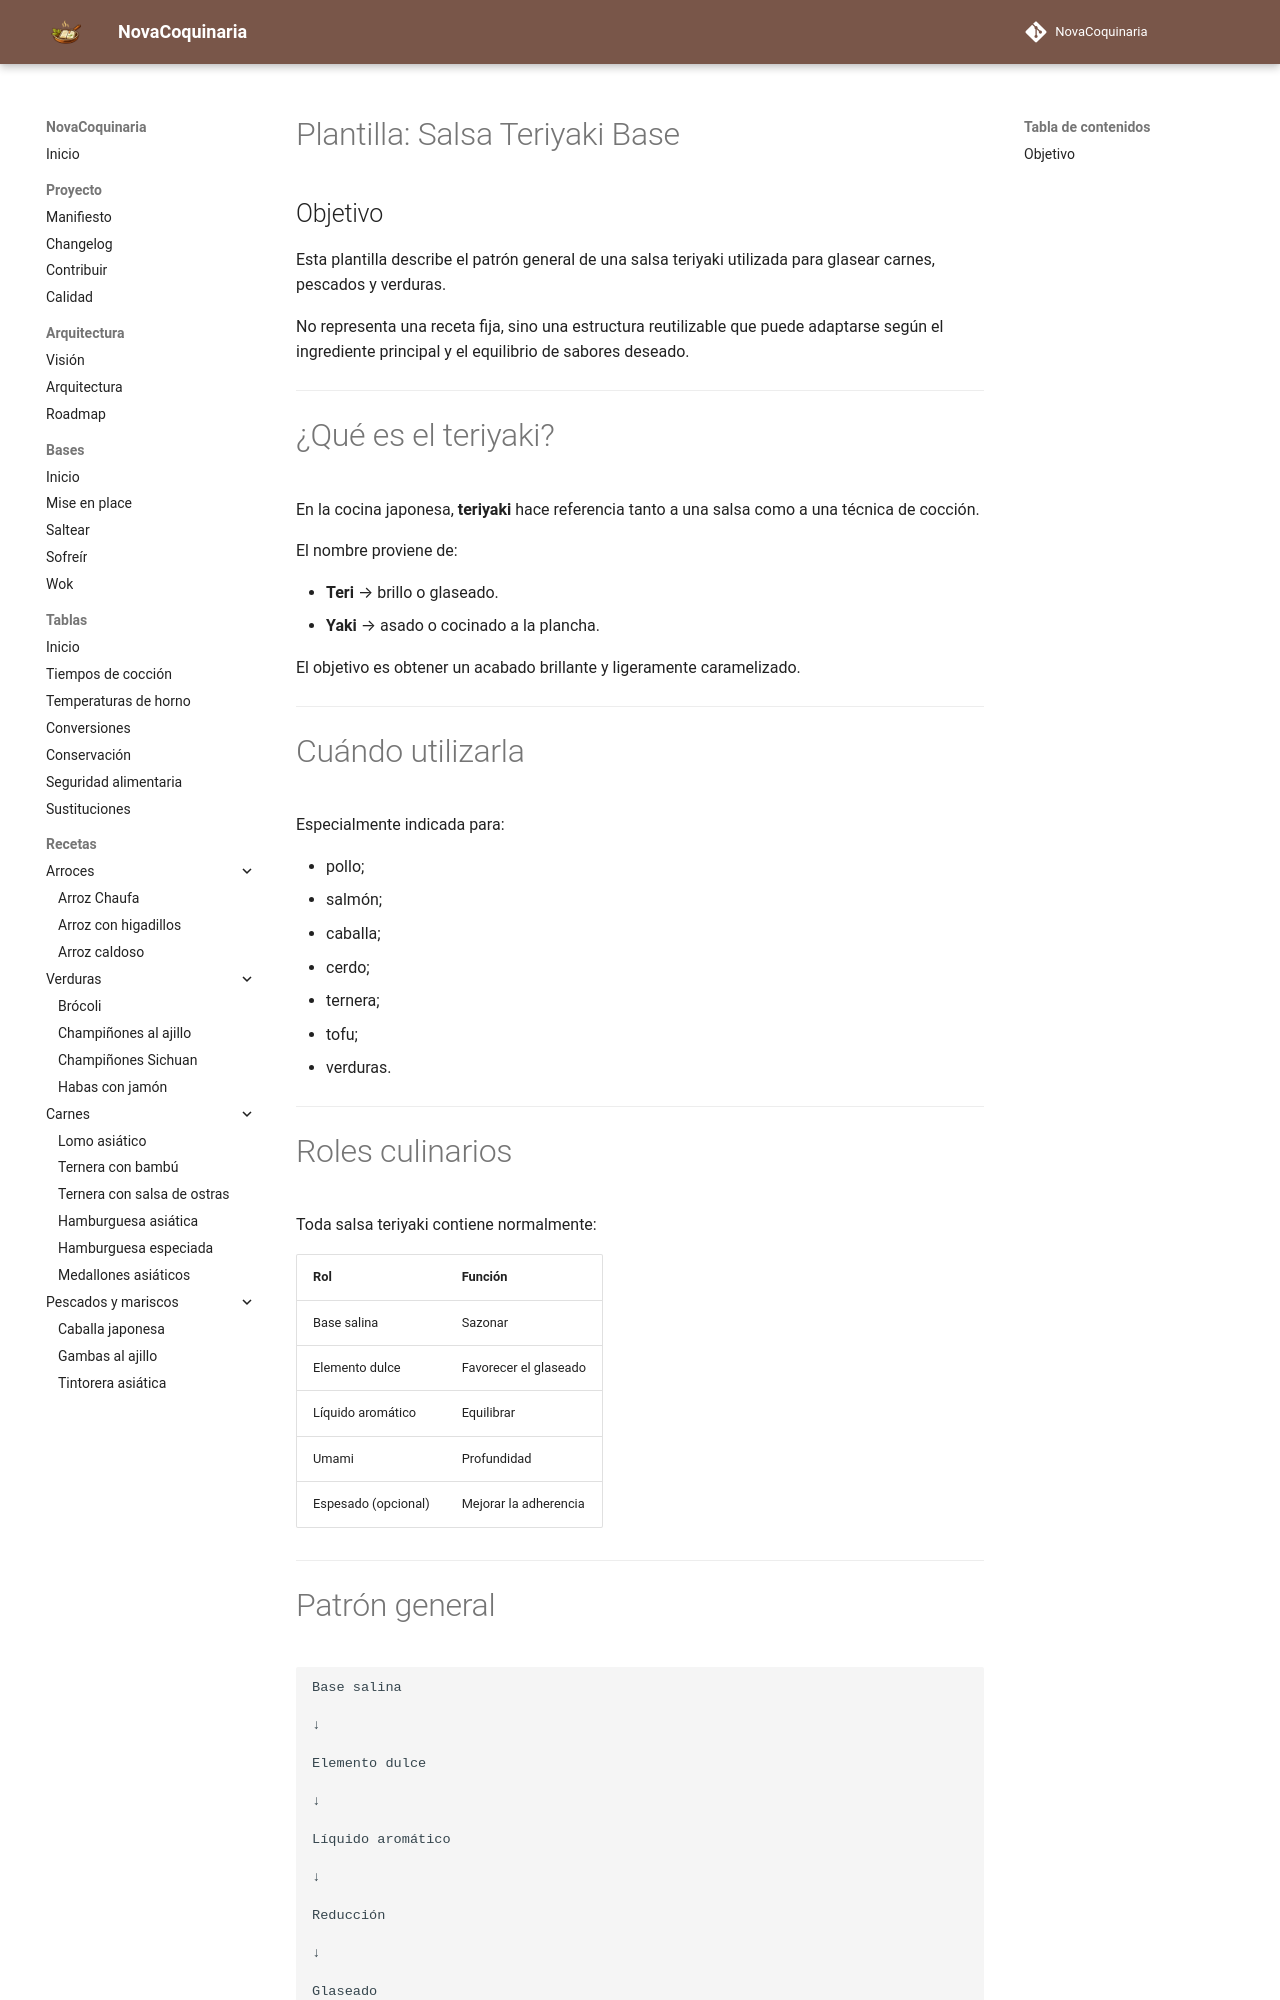

repository: fran-eliot/NovaCoquinaria · page: 12_Plantillas/02_Salsas/salsa_teriyaki_base.html · generator: mkdocs

---

id: PLA-0012
tipo: plantilla
titulo: Salsa teriyaki base
categoria: Plantillas
estado: estable
version: 1.0.0
ultima_revision: 2026-07-02
etiquetas:
- teriyaki
- cocina japonesa
- salsa
- glaseado

---

# Plantilla: Salsa Teriyaki Base

## Objetivo

Esta plantilla describe el patrón general de una salsa teriyaki utilizada para glasear carnes, pescados y verduras.

No representa una receta fija, sino una estructura reutilizable que puede adaptarse según el ingrediente principal y el equilibrio de sabores deseado.

---

# ¿Qué es el teriyaki?

En la cocina japonesa, **teriyaki** hace referencia tanto a una salsa como a una técnica de cocción.

El nombre proviene de:

* **Teri** → brillo o glaseado.
* **Yaki** → asado o cocinado a la plancha.

El objetivo es obtener un acabado brillante y ligeramente caramelizado.

---

# Cuándo utilizarla

Especialmente indicada para:

* pollo;
* salmón;
* caballa;
* cerdo;
* ternera;
* tofu;
* verduras.

---
